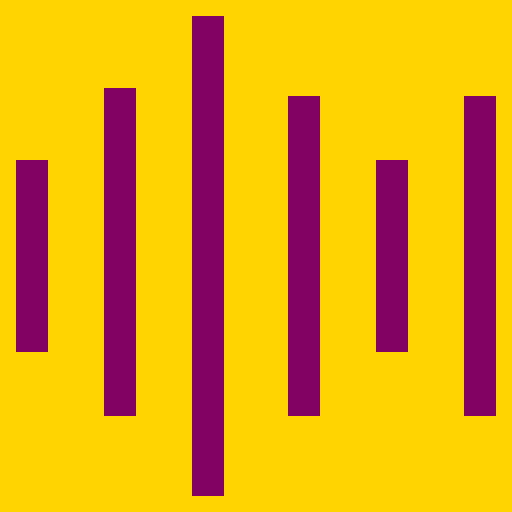
t = 0.00 s
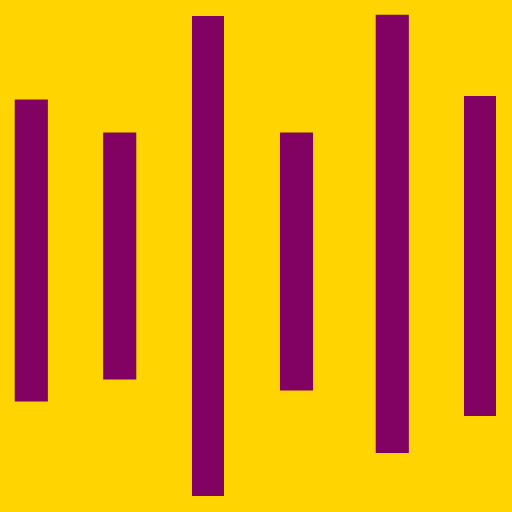
t = 0.73 s
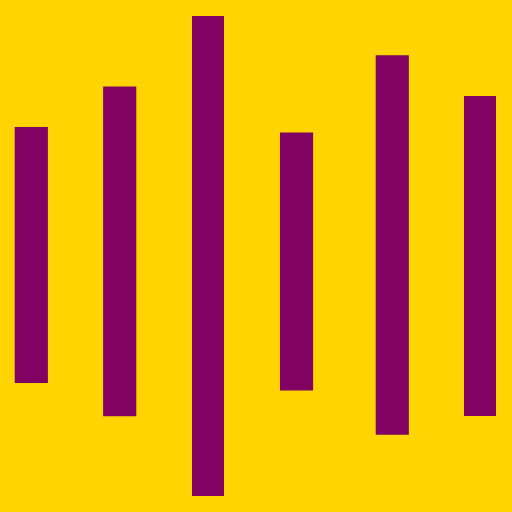
t = 1.62 s
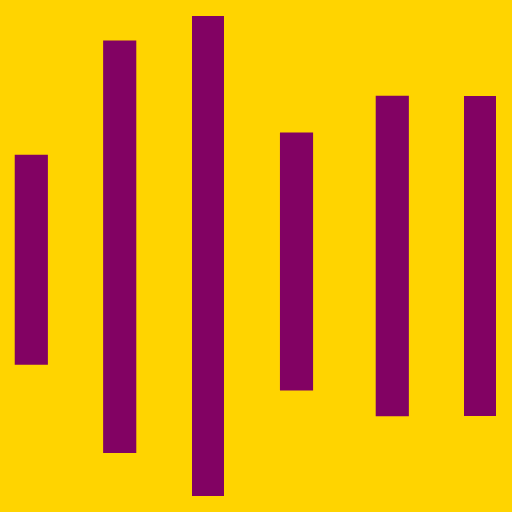
t = 2.50 s
t = 3.39 s: frame unchanged from t = 1.62 s, image omitted
t = 4.27 s: frame unchanged from t = 0.73 s, image omitted

The animated SVG that drew these frames (rendered in a browser with its animation timeline set to each time). Animation: 4 SMIL elements (animate=4); one cycle of 5.00 s, repeats indefinitely.

<svg width="139" height="139" viewBox="0 0 139 139" fill="none" xmlns="http://www.w3.org/2000/svg">
<g id="audio-spectrum-svgrepo-com_1">
<rect width="139" height="139" fill="#FFD400"/>
<path id="Vector" d="M13.0312 43.4375L4.34375 43.4375L4.34375 95.5625L13.0312 95.5625L13.0312 43.4375Z" fill="#820263">
                                    <animate attributeName="d" values="M13.0312 43.4375L4.34375 43.4375L4.34375 95.5625L13.0312 95.5625L13.0312 43.4375Z;M13 27L4 27L4 109L13 109L13 27Z;M13 42L4 42L4 99L13 99L13 42Z;M13 27L4 27L4 109L13 109L13 27Z;M13.0312 43.4375L4.34375 43.4375L4.34375 95.5625L13.0312 95.5625L13.0312 43.4375Z" begin="0s" dur="5s" repeatCount="indefinite" fill="freeze" calcMode="linear" keyTimes="0;0.146;0.5;0.854;1"/></path>
<path id="Vector_2" d="M110.766 43.4375L102.078 43.4375L102.078 95.5625L110.766 95.5625L110.766 43.4375Z" fill="#820263">
                                    <animate attributeName="d" values="M110.766 43.4375L102.078 43.4375L102.078 95.5625L110.766 95.5625L110.766 43.4375Z;M111 4L102 4L102 123L111 123L111 4Z;M111 26L102 26L102 113L111 113L111 26Z;M111 4L102 4L102 123L111 123L111 4Z;M110.766 43.4375L102.078 43.4375L102.078 95.5625L110.766 95.5625L110.766 43.4375Z" begin="0s" dur="5s" repeatCount="indefinite" fill="freeze" calcMode="linear" keyTimes="0;0.146;0.5;0.854;1"/></path>
<path id="Vector_3" d="M36.9219 23.8906L28.2344 23.8906L28.2344 112.938L36.9219 112.938L36.9219 23.8906Z" fill="#820263">
                                    <animate attributeName="d" values="M36.9219 23.8906L28.2344 23.8906L28.2344 112.938L36.9219 112.938L36.9219 23.8906Z;M37 36L28 36L28 103L37 103L37 36Z;M37 11L28 11L28 123L37 123L37 11Z;M37 36L28 36L28 103L37 103L37 36Z;M36.9219 23.8906L28.2344 23.8906L28.2344 112.938L36.9219 112.938L36.9219 23.8906Z" begin="0s" dur="5s" repeatCount="indefinite" fill="freeze" calcMode="linear" keyTimes="0;0.146;0.5;0.854;1"/></path>
<path id="Vector_4" d="M86.875 26.0625L78.1875 26.0625L78.1875 112.938L86.875 112.938L86.875 26.0625Z" fill="#820263">
                                    <animate attributeName="d" values="M86.875 26.0625L78.1875 26.0625L78.1875 112.938L86.875 112.938L86.875 26.0625Z;M85 36L76 36L76 106L85 106L85 36Z;M85 36L76 36L76 106L85 106L85 36Z;M85 36L76 36L76 106L85 106L85 36Z;M86.875 26.0625L78.1875 26.0625L78.1875 112.938L86.875 112.938L86.875 26.0625Z" begin="0s" dur="5s" repeatCount="indefinite" fill="freeze" calcMode="linear" keyTimes="0;0.146;0.5;0.854;1"/></path>
<path id="Vector_5" d="M134.656 26.0625H125.969V112.938H134.656V26.0625Z" fill="#820263"/>
<path id="Vector_6" d="M60.8125 4.34375H52.125V134.656H60.8125V4.34375Z" fill="#820263"/>
</g>
</svg>